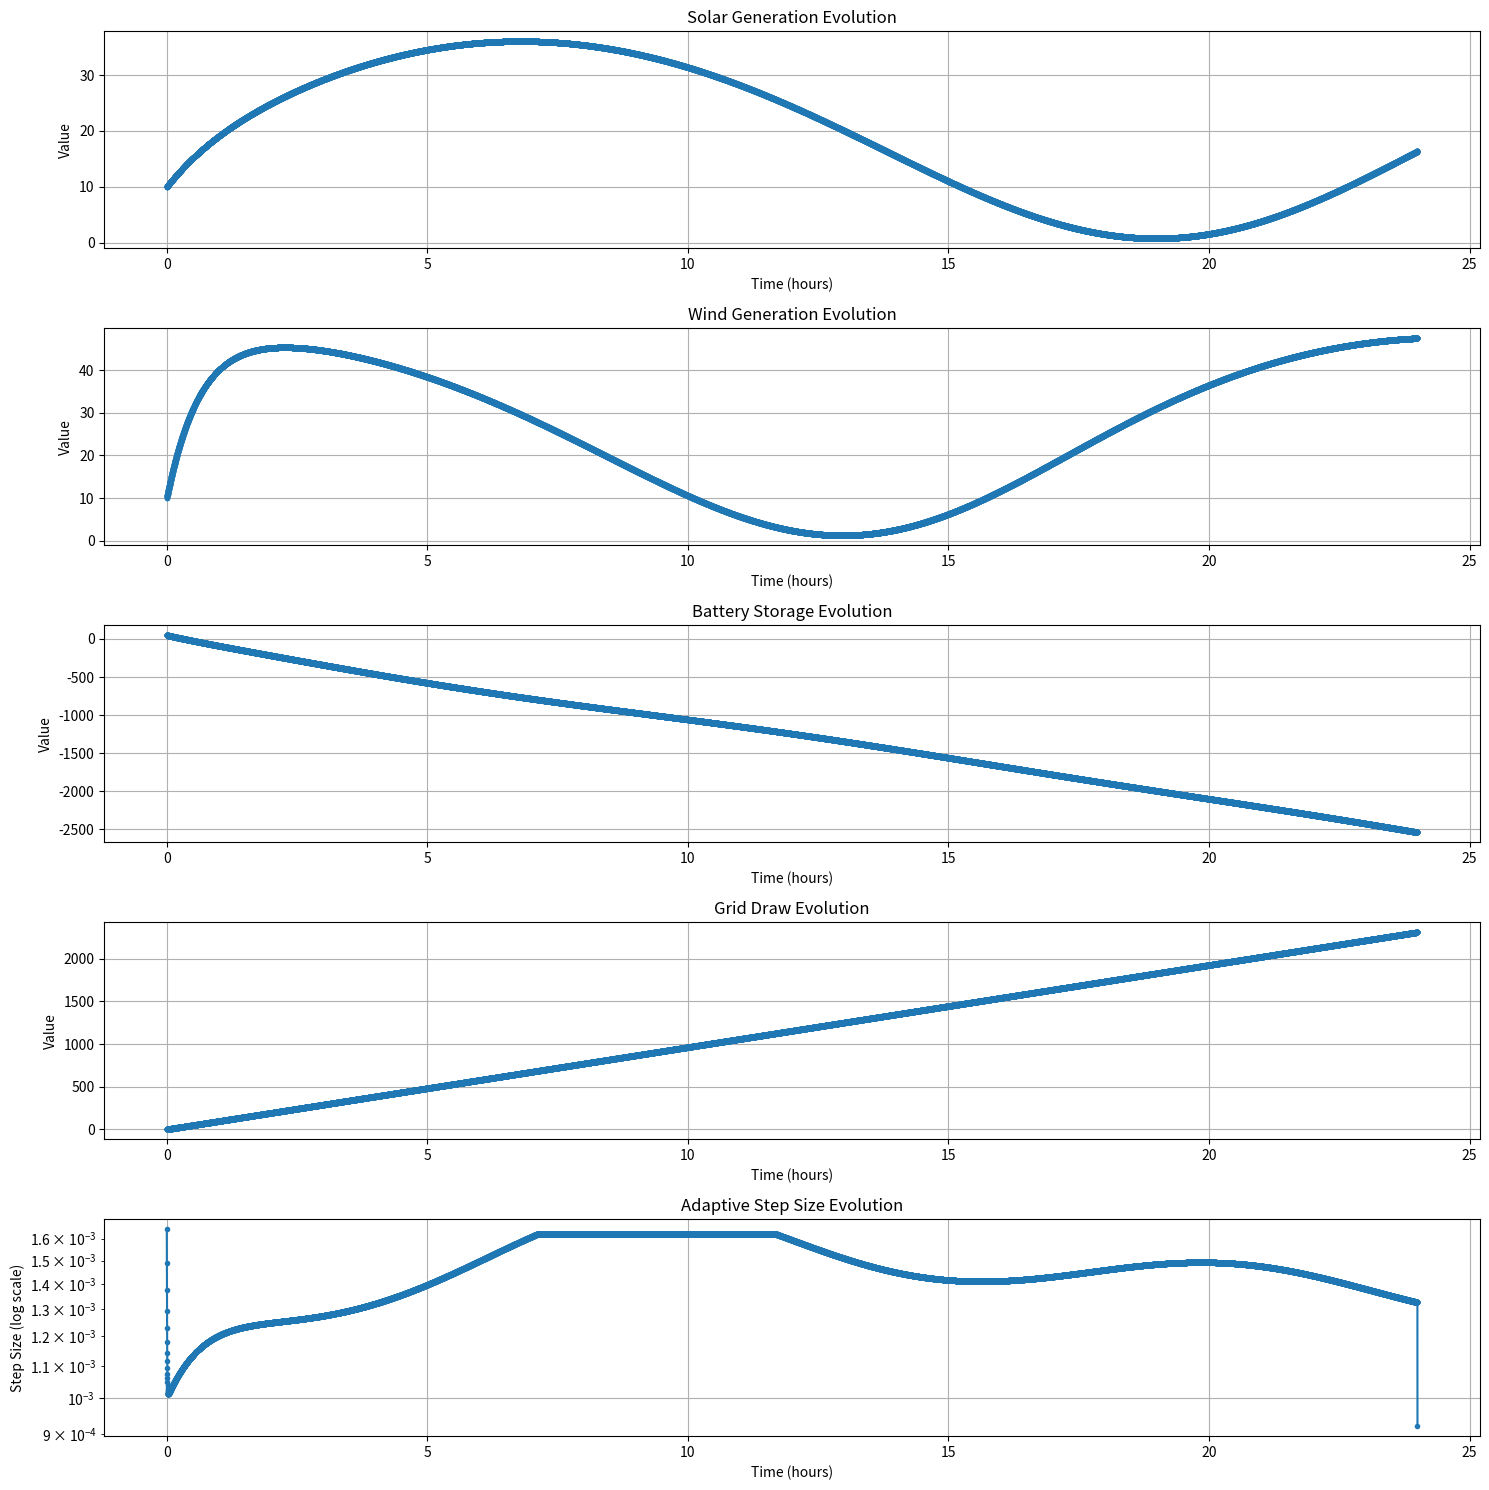

Here is the Python script that generated this plot:
import numpy as np
import matplotlib.pyplot as plt
from matplotlib.gridspec import GridSpec


class RenewableEnergySystemAdaptive:
    def __init__(self):
        self.params = {
            'max_solar_capacity': 150.0,
            'max_wind_capacity': 120.0,
            'battery_capacity': 300.0,
            'grid_connection_limit': 100.0,
            'solar_efficiency': 0.20,
            'wind_efficiency': 0.38,
            'battery_charge_efficiency': 0.95,
            'battery_discharge_efficiency': 0.92,
            'temperature_sensitivity': 0.03,
            'wind_variability': 0.15,
        }

        self.generation_models = {
            'solar': lambda t, temp: (np.sin(2 * np.pi * t / 24) * 0.5 + 0.5) *
                                     (1 + self.params['temperature_sensitivity'] * temp),
            'wind': lambda t, wind_speed: (np.cos(2 * np.pi * t / 24) * 0.5 + 0.5) *
                                          (1 + self.params['wind_variability'] * wind_speed)
        }

        self.demand_model = {
            'residential': lambda t: 50 + 20 * np.sin(2 * np.pi * t / 24),
            'industrial': lambda t: 80 + 30 * np.cos(2 * np.pi * t / 24),
            'commercial': lambda t: 40 + 10 * np.sin(2 * np.pi * t / 12)
        }

    def system_dynamics(self, X, t, environmental_conditions):
        """System dynamics function"""
        solar_gen, wind_gen, battery_stored, grid_draw = X

        temp = environmental_conditions.get('temperature', 20)
        wind_speed = environmental_conditions.get('wind_speed', 5)

        solar_input = (self.params['max_solar_capacity'] *
                       self.params['solar_efficiency'] *
                       self.generation_models['solar'](t, temp))

        wind_input = (self.params['max_wind_capacity'] *
                      self.params['wind_efficiency'] *
                      self.generation_models['wind'](t, wind_speed))

        total_demand = (
                self.demand_model['residential'](t) +
                self.demand_model['industrial'](t) +
                self.demand_model['commercial'](t)
        )

        derivatives = np.array([
            solar_input * (1 - solar_gen / self.params['max_solar_capacity']) - solar_gen,
            wind_input * (1 - wind_gen / self.params['max_wind_capacity']) - wind_gen,
            (solar_gen + wind_gen - total_demand) * (
                0.9 if battery_stored < self.params['battery_capacity'] else 0
            ),
            min(max(total_demand - (solar_gen + wind_gen + battery_stored), 0),
                self.params['grid_connection_limit'])
        ], dtype=np.float64)

        return derivatives

    def simulate_with_adaptive_stepsize(self, T=24, initial_dt=0.1, tolerance=1e-6):
        """
        Simulate system using adaptive step size control
        """
        X0 = np.array([10.0, 10.0, 50.0, 0.0], dtype=np.float64)  # Initial state
        env_conditions = {'temperature': 20.0, 'wind_speed': 5.0}

        def system_wrapper(x, t):
            return self.system_dynamics(x, t, env_conditions)

        # Initialize storage for results
        t_points = [0.0]
        X_points = [X0]
        h_points = []  # Store step sizes for analysis

        t = 0.0
        X = X0
        h = initial_dt

        while t < T:
            # Prevent overshooting the end time
            if t + h > T:
                h = T - t

            # Take step with error estimate
            X_new, error = AdaptiveStepSizeControl.embedded_rk_step(
                system_wrapper, t, X, h
            )

            # Compute new step size
            h_new = AdaptiveStepSizeControl.step_size_control(error, h, order=4,
                                                              tolerance=tolerance)

            # Accept or reject step based on error
            if error <= tolerance:
                t += h
                X = X_new
                t_points.append(t)
                X_points.append(X)
                h_points.append(h)
                h = h_new
            else:
                h = h_new  # Reject step and try again with smaller step size

        return np.array(t_points), np.array(X_points), np.array(h_points)

    def visualize_adaptive_results(self, t, X, h):
        """
        Create visualization including step size adaptation
        """
        fig = plt.figure(figsize=(15, 15))
        gs = GridSpec(5, 1, figure=fig)

        variables = ['Solar Generation', 'Wind Generation',
                     'Battery Storage', 'Grid Draw']

        # Plot system variables
        for idx, var in enumerate(variables):
            ax = fig.add_subplot(gs[idx])
            ax.plot(t, X[:, idx], '-o', markersize=3, label=var)
            ax.set_title(f'{var} Evolution')
            ax.set_xlabel('Time (hours)')
            ax.set_ylabel('Value')
            ax.grid(True)

        # Plot step sizes
        ax_h = fig.add_subplot(gs[4])
        ax_h.semilogy(t[:-1], h, '-o', markersize=3, label='Step Size')
        ax_h.set_title('Adaptive Step Size Evolution')
        ax_h.set_xlabel('Time (hours)')
        ax_h.set_ylabel('Step Size (log scale)')
        ax_h.grid(True)

        plt.tight_layout()
        return fig

class AdaptiveStepSizeControl:
    @staticmethod
    def step_size_control(error, h, order, tolerance=1e-2):
        """
        Compute new step size based on error estimate
        Args:
            error: estimated error
            h: current step size
            order: order of the method
            tolerance: error tolerance
        """
        safety_factor = 0.9
        max_factor = 2.0
        min_factor = 0.1

        if error == 0:
            factor = max_factor
        else:
            factor = safety_factor * (tolerance / error) ** (1.0 / (order + 1))
            factor = min(max_factor, max(min_factor, factor))

        return h * factor

    @staticmethod
    def embedded_rk_step(f, t, y, h):
        """
        Embedded Runge-Kutta method (Fehlberg 4(5))
        """
        y = np.array(y, dtype=np.float64)

        a = np.array([
            [0, 0, 0, 0, 0],
            [1 / 4, 0, 0, 0, 0],
            [3 / 32, 9 / 32, 0, 0, 0],
            [1932 / 2197, -7200 / 2197, 7296 / 2197, 0, 0],
            [439 / 216, -8, 3680 / 513, -845 / 4104, 0]
        ], dtype=np.float64)

        b4 = np.array([25 / 216, 0, 1408 / 2565, 2197 / 4104, -1 / 5], dtype=np.float64)  # 4th order
        b5 = np.array([16 / 135, 0, 6656 / 12825, 28561 / 56430, -9 / 50, 2 / 55], dtype=np.float64)  # 5th order
        c = np.array([0, 1 / 4, 3 / 8, 12 / 13, 1], dtype=np.float64)

        # Compute stages
        k = np.zeros((6, len(y)), dtype=np.float64)
        k[0] = np.array(f(y, t), dtype=np.float64)

        for i in range(1, 5):
            yi = y.copy()
            for j in range(i):
                yi += h * a[i][j] * k[j]
            k[i] = np.array(f(yi, t + c[i] * h), dtype=np.float64)

        y4 = y + h * np.sum([b4[i] * k[i] for i in range(5)], axis=0)
        y5 = y + h * np.sum([b5[i] * k[i] for i in range(6)], axis=0)

        error = np.max(np.abs(y5 - y4))

        return y5, error



def run_adaptive_simulation():
    # Create system instance
    system = RenewableEnergySystemAdaptive()

    print("Running simulation with adaptive step size control...")
    t, X, h = system.simulate_with_adaptive_stepsize(T=24, initial_dt=0.1, tolerance=1e-2)

    print("\nGenerating visualizations...")
    system.visualize_adaptive_results(t, X, h)
    plt.show()

    print("\nSimulation Statistics:")
    print(f"Total time steps: {len(t)}")
    print(f"Average step size: {np.mean(h):.6f}")
    print(f"Minimum step size: {np.min(h):.6f}")
    print(f"Maximum step size: {np.max(h):.6f}")


if __name__ == "__main__":
    run_adaptive_simulation()